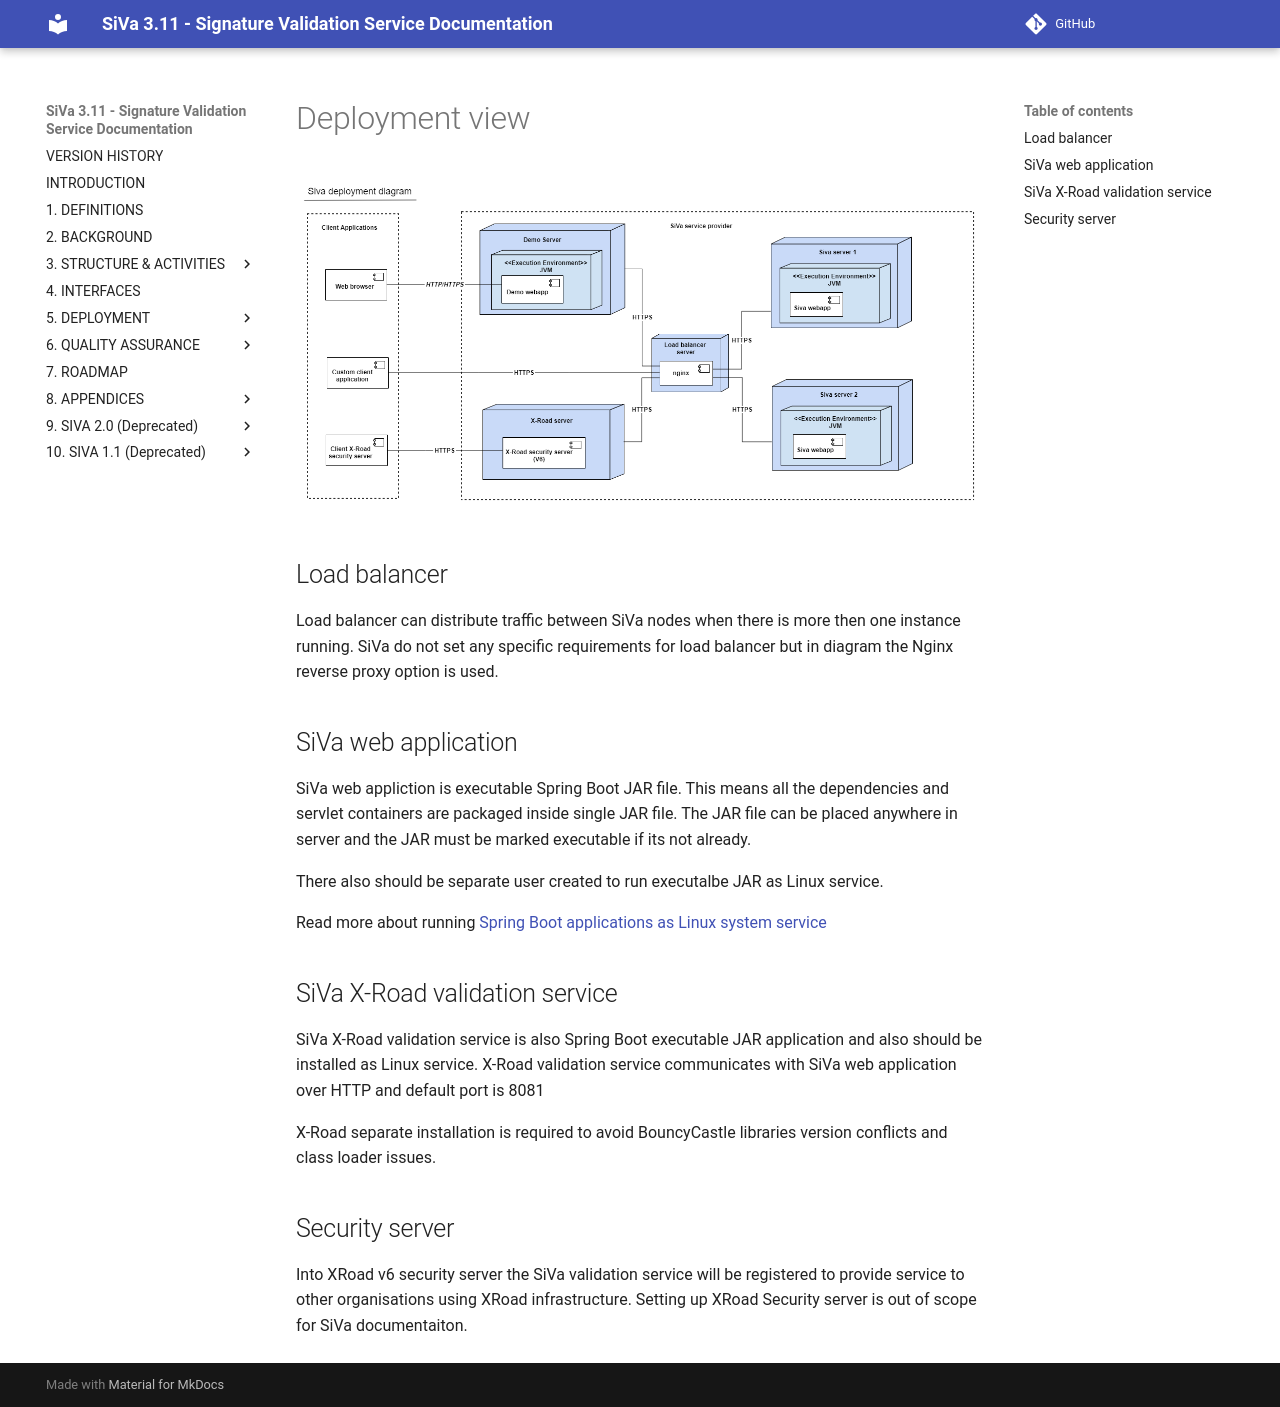

repository: open-eid/SiVa · page: siva/deployment_view/index.html · generator: mkdocs

<!--# Deployment view-->

![SiVa Deployment view](../img/siva/uml_siva_deployment_diagram.png)

## Load balancer

Load balancer can distribute traffic between SiVa nodes when there is more then one instance running.
SiVa do not set any specific requirements for load balancer but in diagram the Nginx reverse proxy option is used.

## SiVa web application

SiVa web appliction is executable Spring Boot JAR file. This means all the dependencies and servlet containers are
packaged inside single JAR file. The JAR file can be placed anywhere in server and the JAR must be marked executable
if its not already.

There also should be separate user created to run executalbe JAR as Linux service.

Read more about running
[Spring Boot applications as Linux system service](https://docs.spring.io/spring-boot/docs/current/reference/html/deployment-install.html#deployment-service)

## SiVa X-Road validation service

SiVa X-Road validation service is also Spring Boot executable JAR application and also should be installed as Linux
service. X-Road validation service communicates with SiVa web application over HTTP and default port is 8081

X-Road separate installation is required to avoid BouncyCastle libraries version conflicts and class loader
issues.

## Security server

Into XRoad v6 security server the SiVa validation service will be registered to provide service to other organisations
using XRoad infrastructure. Setting up XRoad Security server is out of scope for SiVa documentaiton.
